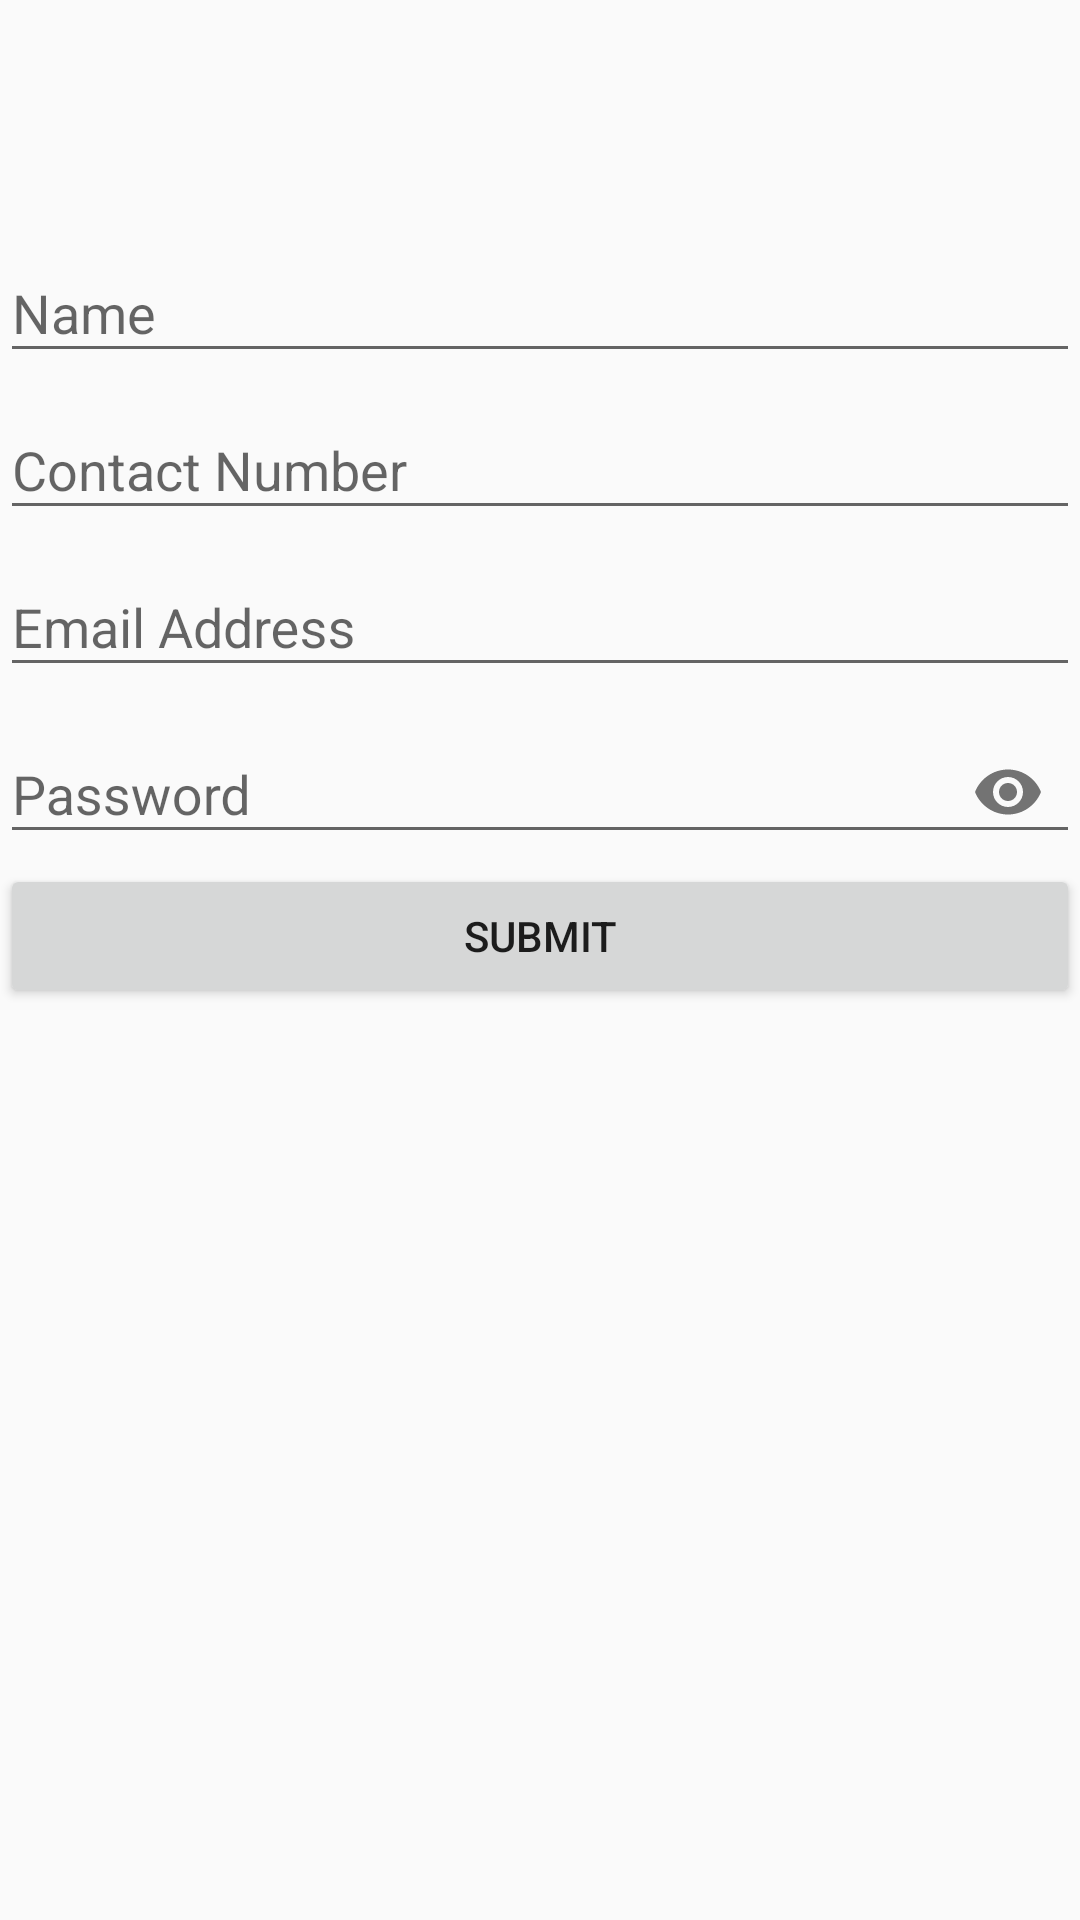

Write the Android layout XML for this screen, with the resource values it uses.
<!-- AndroidManifest.xml: application theme Theme.C_food_app -->
<!-- res/layout/activity_edit_my_account.xml -->
<?xml version="1.0" encoding="utf-8"?>
<LinearLayout xmlns:android="http://schemas.android.com/apk/res/android"
    xmlns:app="http://schemas.android.com/apk/res-auto"
    xmlns:tools="http://schemas.android.com/tools"
    android:layout_width="match_parent"
    android:layout_height="match_parent"
    android:orientation="vertical">
        <ImageView
            android:id="@+id/imageView2"
            android:layout_width="match_parent"
            android:layout_height="72dp"
            app:srcCompat="@drawable/user_icon" />
        <com.google.android.material.textfield.TextInputLayout
            android:layout_width="match_parent"
            android:layout_height="wrap_content"
            android:hint="Name">
                <com.google.android.material.textfield.TextInputEditText
                    android:layout_width="match_parent"
                    android:layout_height="wrap_content"
                    android:id="@+id/fname"/>
        </com.google.android.material.textfield.TextInputLayout>
        <com.google.android.material.textfield.TextInputLayout
            android:layout_width="match_parent"
            android:layout_height="wrap_content"
            android:hint="Contact Number">
                <com.google.android.material.textfield.TextInputEditText
                    android:layout_width="match_parent"
                    android:layout_height="wrap_content"
                    android:id="@+id/contact"/>
        </com.google.android.material.textfield.TextInputLayout>
        <com.google.android.material.textfield.TextInputLayout
            android:layout_width="match_parent"
            android:layout_height="wrap_content"
            android:hint="Email Address">
                <com.google.android.material.textfield.TextInputEditText
                    android:layout_width="match_parent"
                    android:layout_height="wrap_content"
                    android:id="@+id/emailadd"/>
        </com.google.android.material.textfield.TextInputLayout>
        <com.google.android.material.textfield.TextInputLayout
            android:layout_width="match_parent"
            android:layout_height="wrap_content"
            app:passwordToggleEnabled="true"
            android:hint="Password">
                <com.google.android.material.textfield.TextInputEditText
                    android:layout_width="match_parent"
                    android:inputType="textPassword"
                    android:layout_height="wrap_content"
                    android:id="@+id/password_r"/>
        </com.google.android.material.textfield.TextInputLayout>
        <Button
            android:id="@+id/editbtb"
            android:layout_width="match_parent"
            android:layout_height="wrap_content"
            android:layout_gravity="center"
            android:text="Submit" />
</LinearLayout>
<!-- resources referenced by this layout -->
<resources>
  <style name="Theme.C_food_app" parent="Theme.AppCompat.Light.DarkActionBar">
          
          <item name="colorPrimary">@color/teal_700</item>
          <item name="colorPrimaryVariant">@color/teal_700</item>
          <item name="colorOnPrimary">@color/white</item>
          
          <item name="colorSecondary">@color/teal_200</item>
          <item name="colorSecondaryVariant">@color/teal_700</item>
          <item name="colorOnSecondary">@color/white</item>
  
          
          <item name="android:statusBarColor" tools:targetApi="l">?attr/colorPrimaryVariant</item>
  
          
      </style>
  <color name="teal_700">#FF018786</color>
  <color name="white">#FFFFFFFF</color>
  <color name="teal_200">#FF03DAC5</color>
</resources>
